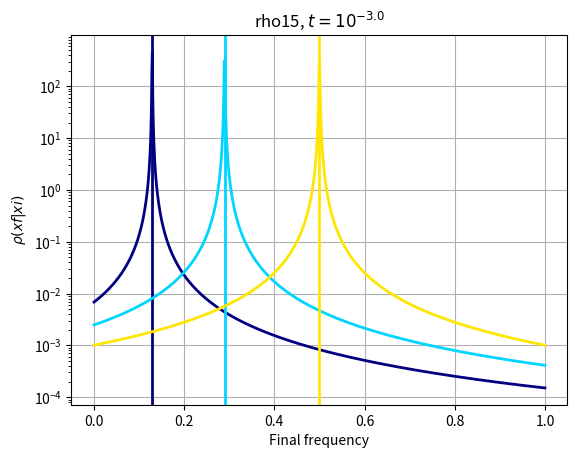
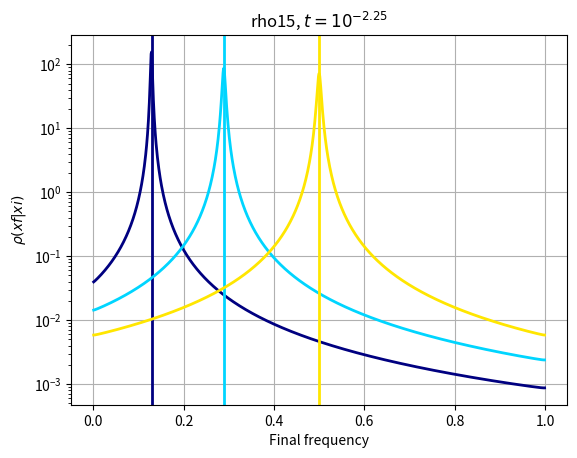
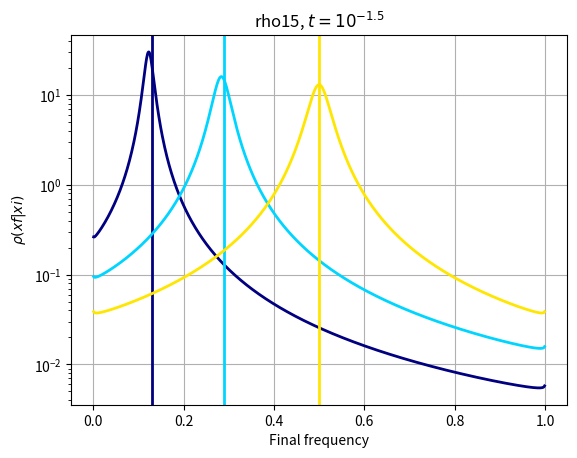
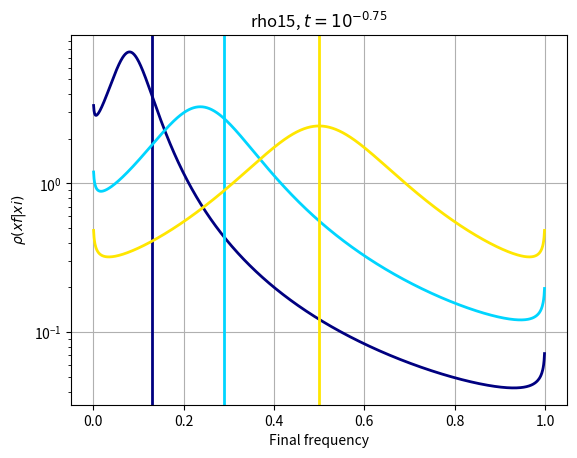
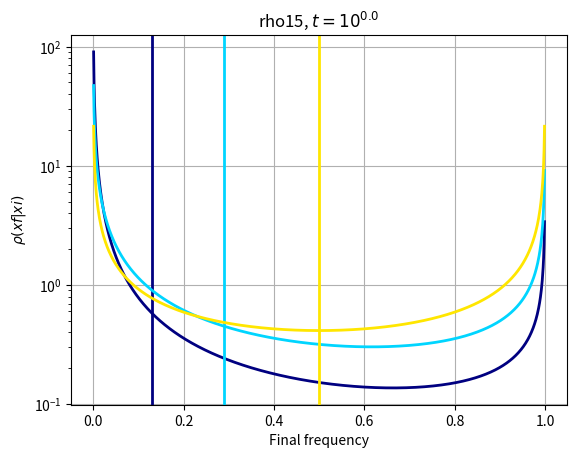

Source code (Python) for these figures, in order:
# vim: fdm=marker
'''
[redacted]
date:       17/10/14
content:    Get and plot the propagator according to various versions of Katya's
            paper, i.e. Kosheleva and Desai 2013.
'''
# Modules
import numpy as np
from matplotlib import cm
import matplotlib.pyplot as plt



# Functions
def propagator_neutral(x,p,t,n):
    '''Neutral process propagator (Kimura solution with Gegenbauer polynomials)'''
    #TODO: vectorize this function
    from scipy import special as sp
    r = 1 - 2 * p
    z = 1 - 2 * x
    i_array = np.arange(1, n + 1)
    res = np.zeros_like(x)
    for i in i_array:
        res += (2 * i+1) * (1 - r**2) / i / (i+1) * \
               sp.eval_gegenbauer(i-1, 1, r) * \
               sp.eval_gegenbauer(i-1, 1, z) * \
               np.exp(-i * (i+1) * t / 4)

    return res


def propagator_BSC(xi, t, xf=np.linspace(0, 1, 1000)[1:-1]):
    '''BSC propagator
    
    See eq.15 of the Kosheleva and Desai (2013) paper.
    
                                          sin(pi a) xi (1 - xi)    
    rho(xf | xi) = -------------------------------------------------------------
                   xf (1 - xf) pi [ (1 - xi)^2   (xf / (1 - xf))^a + 
                                      xi^2       ((1 - xf) / xf)^a +
                                   2 xi (1 - xi)     cos(pi a)       ]
    
    '''
    a = np.exp(-t)
    xii = 1.0 - xi
    xfi = 1.0 - xf
    pi = np.pi
    num = np.sin(pi * a) * xi * xii
    den = xf * xfi * pi * (xii**2 * (xf / xfi)**a + \
                           xi**2 * (xfi / xf)**a + \
                           2 * xi * xii * np.cos(pi * a))

    return (xf, num / den)


def rho16(xi, q, xf=np.linspace(0, 1, 1000)):
    '''rho(x_k | x_k-1) = x_k-1 (1 - x_k-1) / (q * dx^2) -- q = 8 in HIV'''
    dx2 = (xf - xi)**2
    rho = xi * (1.0 - xi) / (q * dx2)
    return (xf, rho)



# Script
if __name__ == '__main__':

        # Eq. 15 has the long formula
        for t in np.logspace(-3, 0, 5):
            fig, ax = plt.subplots()
            xis = [0.13, 0.29, 0.5]
            for i, xi in enumerate(xis):
                xf, rho = propagator_BSC(xi, t)
                ax.plot(xf, rho, color=cm.jet(1.0 * i / len(xis)), lw=2,
                        label='$x_i = '+str(xi)+'$')
                ax.axvline(xi, lw=2, color=cm.jet(1.0 * i / len(xis)))
            ax.set_ylabel('$\\rho (xf | xi)$')
            ax.set_xlabel('Final frequency')
            ax.set_title('rho15, $t = 10^{'+str(np.log10(t))+'}$')
            ax.set_yscale('log')
            ax.grid(True)


        ## Eq. 16 contains the q --> +oo asymptote
        #fig, ax = plt.subplots()
        #q = 8
        #xis = [0.13, 0.29, 0.5]
        #for i, xi in enumerate(xis):
        #    xf, rho = rho16(xi, q)
        #    ax.plot(xf, rho, color=cm.jet(1.0 * i / len(xis)), lw=2,
        #            label='$x_i = '+str(xi)+'$')
        #ax.set_ylabel('$\\rho (xf | xi)$')
        #ax.set_xlabel('Final frequency')
        #ax.set_title('rho16')
        #ax.grid(True)

        plt.ion()
        plt.show()
